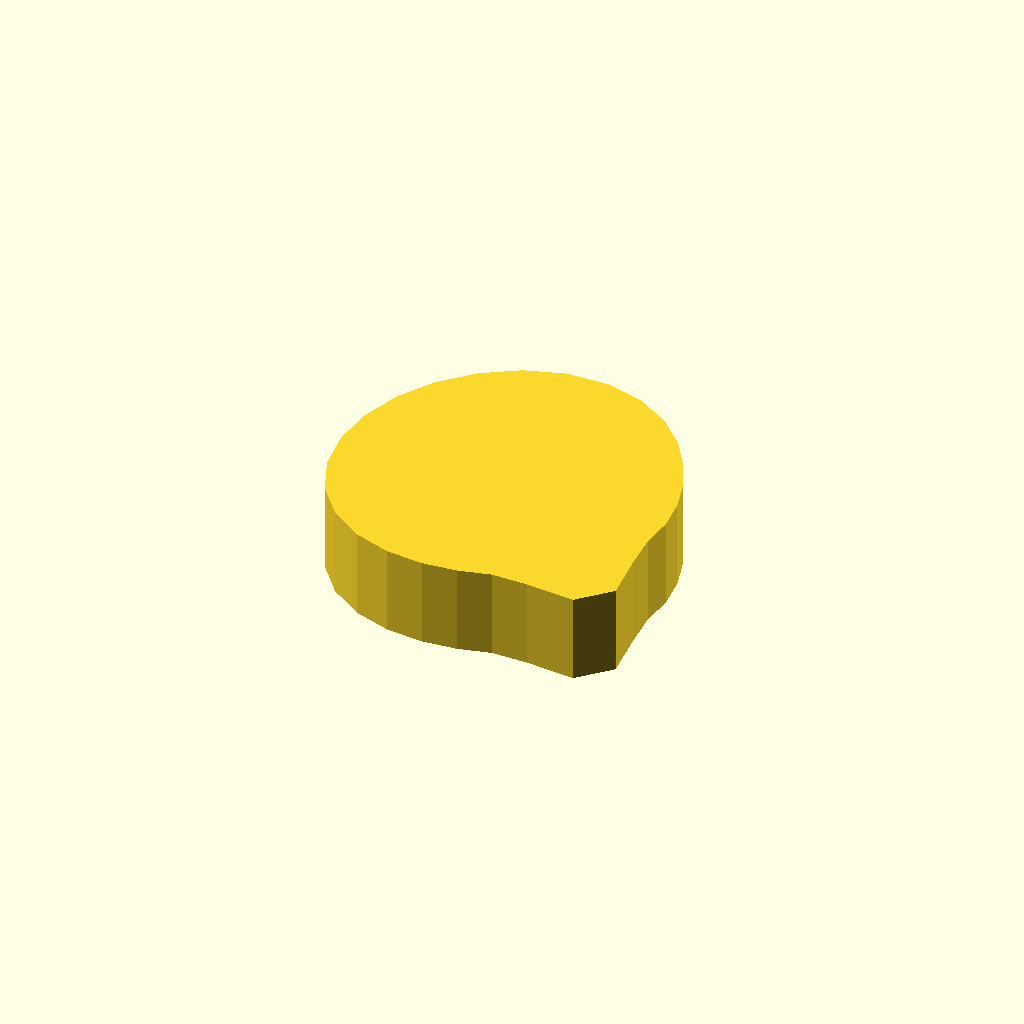
Cell 1: the model at its default parameters.
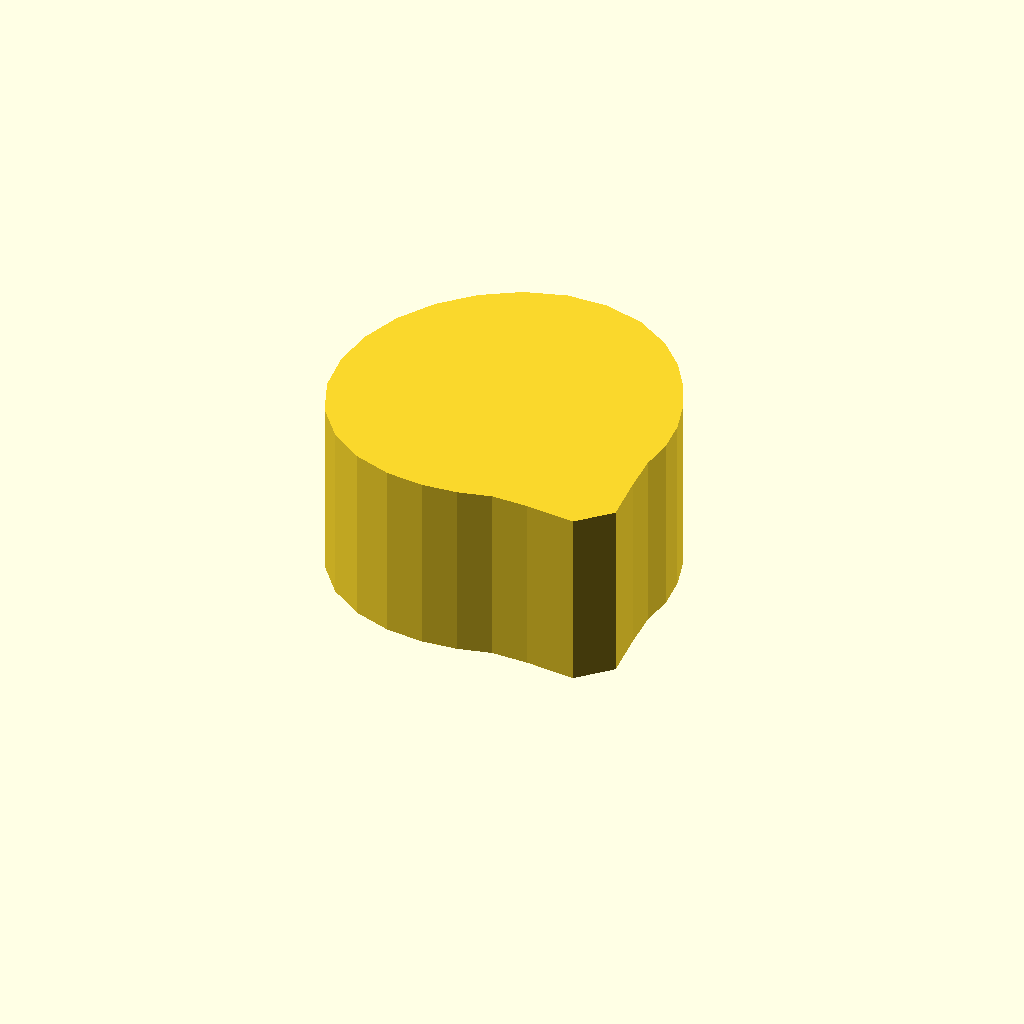
Cell 2 — profile_height set to 16, the other parameters unchanged.
One fixed orthographic camera (rotation 55°, 0°, 25°; colour scheme Cornfield) for every cell.
The OpenSCAD source (optional_data/data/sketch1/camdiscs/part_0022.scad):
$fn = 32;

// ----------------------------------------------------------------------
// Cam disc: base radius 13.0 mm, lift 4.0 mm, 28 profile points
// ----------------------------------------------------------------------

// --- parameters (mm) ---
profile_height = 8;       // extrusion height
profile_points = 28;      // points of the closed outline

profile = [[30, 13.784], [29.701, 16.683], [28.898, 19.514], [27.654, 22.28], [25.907, 24.953], [23.544, 27.372], [20.53, 29.248], [17, 30.262], [13.251, 30.209], [9.63, 29.088], [6.401, 27.075], [3.709, 24.383], [1.684, 21.16], [0.426, 17.567], [0, 13.784], [0.453, 10.007], [1.869, 6.497], [4.199, 3.575], [7.202, 1.498], [10.527, 0.343], [13.854, 0], [17, 0.262], [19.927, 0.961], [23.199, 0.911], [27.605, 0.486], [30.298, 3.179], [29.86, 7.591], [29.674, 10.891]];  // single closed polygon, 28 points, counter clockwise

// --- the one profile operation ---
linear_extrude(height = profile_height) polygon(points = profile);
Customizer parameters (derived from the source; name, type, default, range or options):
profile_height: number, default 8
profile_points: number, default 28
